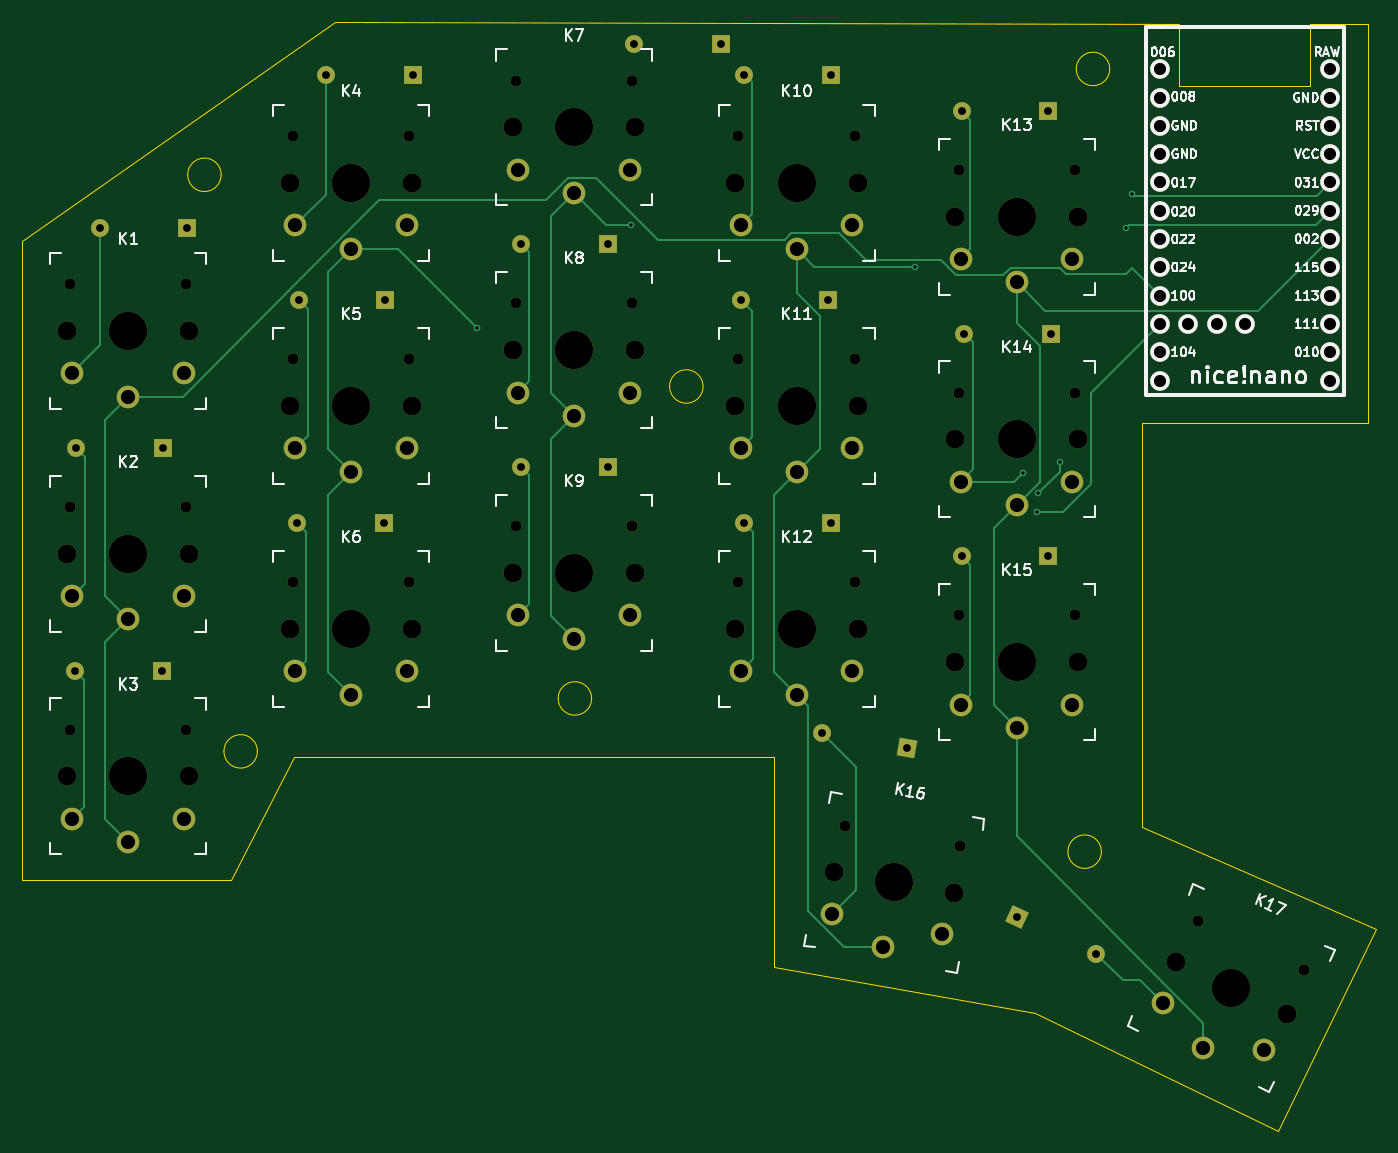
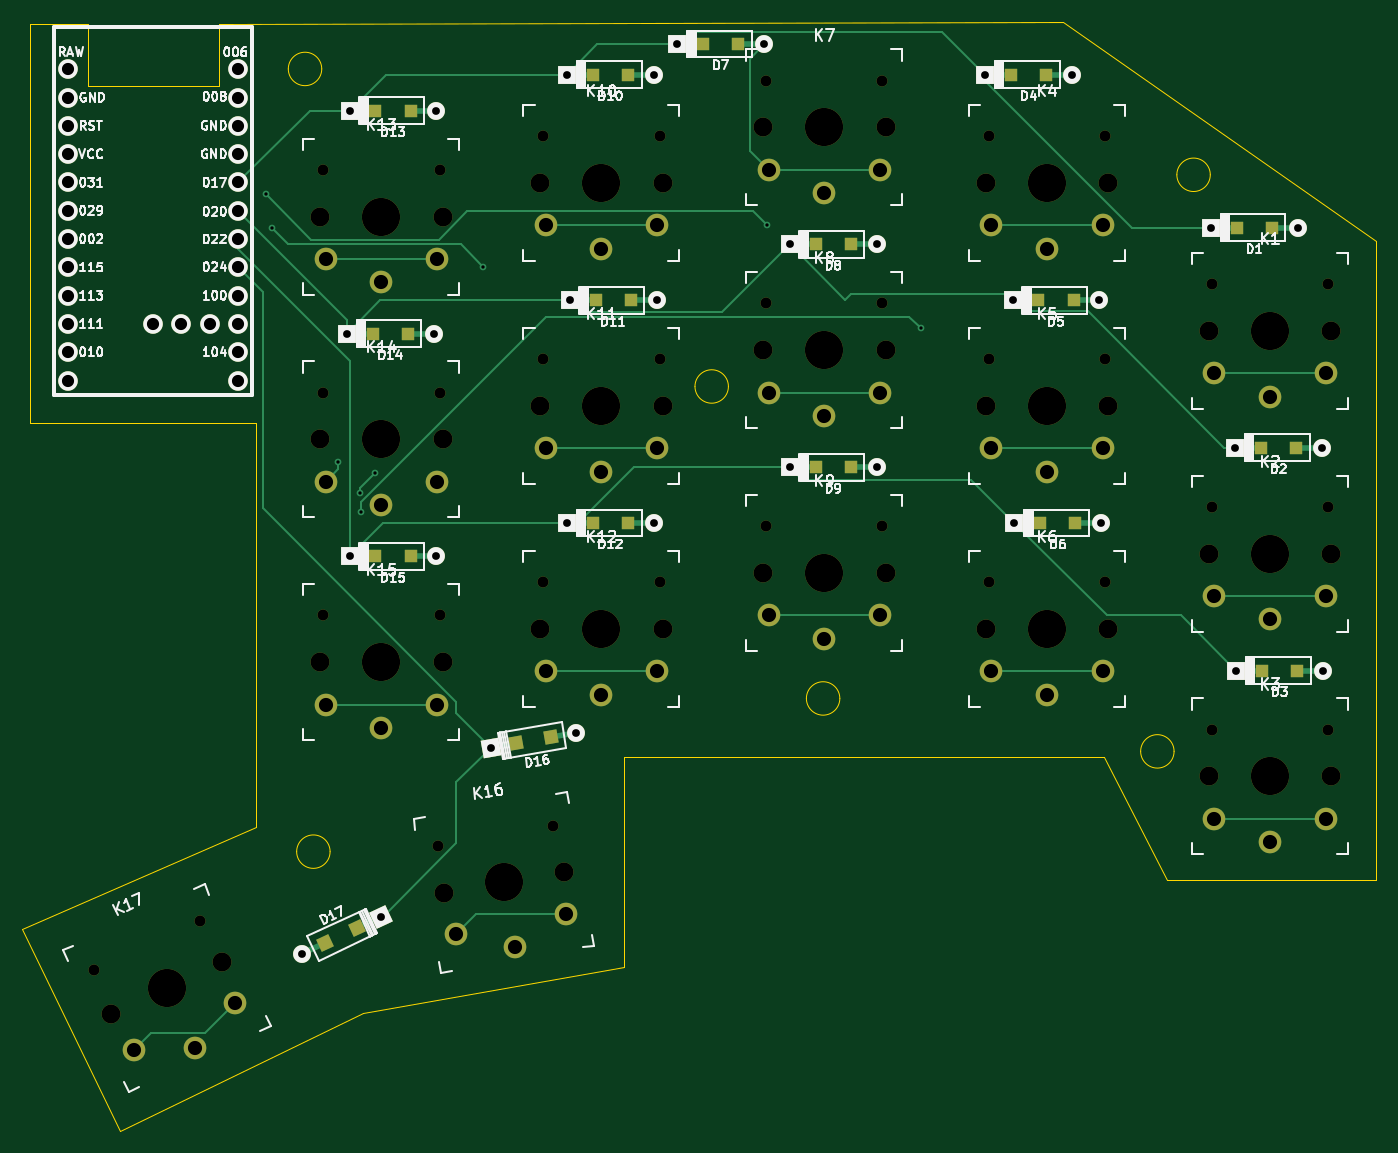
Circuit board: 11 layer files. Board 121.5 x 99.5 mm.
- bottom_copper: ErgoDecks-B_Cu.gbr (16131 bytes)
- bottom_mask: ErgoDecks-B_Mask.gbr (8636 bytes)
- paste: ErgoDecks-B_Paste.gbr (2083 bytes)
- bottom_silk: ErgoDecks-B_Silkscreen.gbr (97387 bytes)
- outline: ErgoDecks-Edge_Cuts.gbr (1958 bytes)
- top_copper: ErgoDecks-F_Cu.gbr (15564 bytes)
- top_mask: ErgoDecks-F_Mask.gbr (7547 bytes)
- paste: ErgoDecks-F_Paste.gbr (467 bytes)
- top_silk: ErgoDecks-F_Silkscreen.gbr (69240 bytes)
- drill: ErgoDecks-NPTH.drl (1773 bytes)
- drill: ErgoDecks-PTH.drl (2373 bytes)

=== bottom_copper: ErgoDecks-B_Cu.gbr (16131 bytes, source omitted) ===
=== bottom_mask: ErgoDecks-B_Mask.gbr (8636 bytes, source omitted) ===
=== paste: ErgoDecks-B_Paste.gbr ===
%TF.GenerationSoftware,KiCad,Pcbnew,9.0.2*%
%TF.CreationDate,2025-05-24T14:32:55-04:00*%
%TF.ProjectId,ErgoDecks,4572676f-4465-4636-9b73-2e6b69636164,rev?*%
%TF.SameCoordinates,Original*%
%TF.FileFunction,Paste,Bot*%
%TF.FilePolarity,Positive*%
%FSLAX46Y46*%
G04 Gerber Fmt 4.6, Leading zero omitted, Abs format (unit mm)*
G04 Created by KiCad (PCBNEW 9.0.2) date 2025-05-24 14:32:55*
%MOMM*%
%LPD*%
G01*
G04 APERTURE LIST*
G04 Aperture macros list*
%AMRotRect*
0 Rectangle, with rotation*
0 The origin of the aperture is its center*
0 $1 length*
0 $2 width*
0 $3 Rotation angle, in degrees counterclockwise*
0 Add horizontal line*
21,1,$1,$2,0,0,$3*%
G04 Aperture macros list end*
%ADD10R,1.200000X1.200000*%
%ADD11RotRect,1.200000X1.200000X170.000000*%
%ADD12RotRect,1.200000X1.200000X335.000000*%
G04 APERTURE END LIST*
D10*
%TO.C,D3*%
X28100000Y-110500000D03*
X24950000Y-110500000D03*
%TD*%
%TO.C,D7*%
X78250000Y-54250000D03*
X75100000Y-54250000D03*
%TD*%
%TO.C,D11*%
X87925000Y-77250000D03*
X84775000Y-77250000D03*
%TD*%
%TO.C,D8*%
X68175000Y-72250000D03*
X65025000Y-72250000D03*
%TD*%
%TO.C,D2*%
X28175000Y-90500000D03*
X25025000Y-90500000D03*
%TD*%
%TO.C,D6*%
X48000000Y-97250000D03*
X44850000Y-97250000D03*
%TD*%
%TO.C,D15*%
X107675000Y-100250000D03*
X104525000Y-100250000D03*
%TD*%
%TO.C,D13*%
X107675000Y-60250000D03*
X104525000Y-60250000D03*
%TD*%
%TO.C,D10*%
X88175000Y-57000000D03*
X85025000Y-57000000D03*
%TD*%
%TO.C,D12*%
X88175000Y-97250000D03*
X85025000Y-97250000D03*
%TD*%
D11*
%TO.C,D16*%
X95051072Y-117023496D03*
X91948928Y-116476504D03*
%TD*%
D10*
%TO.C,D9*%
X68175000Y-92250000D03*
X65025000Y-92250000D03*
%TD*%
D12*
%TO.C,D17*%
X109322565Y-133584376D03*
X112177435Y-134915624D03*
%TD*%
D10*
%TO.C,D1*%
X30375000Y-70750000D03*
X27225000Y-70750000D03*
%TD*%
%TO.C,D5*%
X48175000Y-77250000D03*
X45025000Y-77250000D03*
%TD*%
%TO.C,D4*%
X50625000Y-57000000D03*
X47475000Y-57000000D03*
%TD*%
%TO.C,D14*%
X107925000Y-80250000D03*
X104775000Y-80250000D03*
%TD*%
M02*

=== bottom_silk: ErgoDecks-B_Silkscreen.gbr (97387 bytes, source omitted) ===
=== outline: ErgoDecks-Edge_Cuts.gbr ===
%TF.GenerationSoftware,KiCad,Pcbnew,9.0.2*%
%TF.CreationDate,2025-05-24T14:32:55-04:00*%
%TF.ProjectId,ErgoDecks,4572676f-4465-4636-9b73-2e6b69636164,rev?*%
%TF.SameCoordinates,Original*%
%TF.FileFunction,Profile,NP*%
%FSLAX46Y46*%
G04 Gerber Fmt 4.6, Leading zero omitted, Abs format (unit mm)*
G04 Created by KiCad (PCBNEW 9.0.2) date 2025-05-24 14:32:55*
%MOMM*%
%LPD*%
G01*
G04 APERTURE LIST*
%TA.AperFunction,Profile*%
%ADD10C,0.050000*%
%TD*%
G04 APERTURE END LIST*
D10*
X114750000Y-126750000D02*
G75*
G02*
X111750000Y-126750000I-1500000J0D01*
G01*
X111750000Y-126750000D02*
G75*
G02*
X114750000Y-126750000I1500000J0D01*
G01*
X35750000Y-66000000D02*
G75*
G02*
X32750000Y-66000000I-1500000J0D01*
G01*
X32750000Y-66000000D02*
G75*
G02*
X35750000Y-66000000I1500000J0D01*
G01*
X69000000Y-113000000D02*
G75*
G02*
X66000000Y-113000000I-1500000J0D01*
G01*
X66000000Y-113000000D02*
G75*
G02*
X69000000Y-113000000I1500000J0D01*
G01*
X121750097Y-52466188D02*
X121750000Y-58000000D01*
X133500000Y-58000000D01*
X133500000Y-52500000D01*
X138650000Y-52504145D01*
X138650000Y-88250000D01*
X118400000Y-88250000D01*
X118400000Y-124524393D01*
X139375825Y-133733292D01*
X130638811Y-151789788D01*
X108819898Y-141274650D01*
X85400000Y-137111112D01*
X85400000Y-118250000D01*
X42256383Y-118250000D01*
X36639361Y-129250000D01*
X17900000Y-129250000D01*
X17900000Y-71899991D01*
X45974084Y-52248133D01*
X121750097Y-52466188D01*
X39000000Y-117750000D02*
G75*
G02*
X36000000Y-117750000I-1500000J0D01*
G01*
X36000000Y-117750000D02*
G75*
G02*
X39000000Y-117750000I1500000J0D01*
G01*
X79000000Y-85000000D02*
G75*
G02*
X76000000Y-85000000I-1500000J0D01*
G01*
X76000000Y-85000000D02*
G75*
G02*
X79000000Y-85000000I1500000J0D01*
G01*
X115500000Y-56500000D02*
G75*
G02*
X112500000Y-56500000I-1500000J0D01*
G01*
X112500000Y-56500000D02*
G75*
G02*
X115500000Y-56500000I1500000J0D01*
G01*
M02*

=== top_copper: ErgoDecks-F_Cu.gbr (15564 bytes, source omitted) ===
=== top_mask: ErgoDecks-F_Mask.gbr (7547 bytes, source omitted) ===
=== paste: ErgoDecks-F_Paste.gbr ===
%TF.GenerationSoftware,KiCad,Pcbnew,9.0.2*%
%TF.CreationDate,2025-05-24T14:32:55-04:00*%
%TF.ProjectId,ErgoDecks,4572676f-4465-4636-9b73-2e6b69636164,rev?*%
%TF.SameCoordinates,Original*%
%TF.FileFunction,Paste,Top*%
%TF.FilePolarity,Positive*%
%FSLAX46Y46*%
G04 Gerber Fmt 4.6, Leading zero omitted, Abs format (unit mm)*
G04 Created by KiCad (PCBNEW 9.0.2) date 2025-05-24 14:32:55*
%MOMM*%
%LPD*%
G01*
G04 APERTURE LIST*
G04 APERTURE END LIST*
M02*

=== top_silk: ErgoDecks-F_Silkscreen.gbr (69240 bytes, source omitted) ===
=== drill: ErgoDecks-NPTH.drl ===
M48
; DRILL file {KiCad 9.0.2} date 2025-05-24T14:32:57-0400
; FORMAT={-:-/ absolute / metric / decimal}
; #@! TF.CreationDate,2025-05-24T14:32:57-04:00
; #@! TF.GenerationSoftware,Kicad,Pcbnew,9.0.2
; #@! TF.FileFunction,NonPlated,1,2,NPTH
FMAT,2
METRIC
; #@! TA.AperFunction,NonPlated,NPTH,ComponentDrill
T1C0.991
; #@! TA.AperFunction,NonPlated,NPTH,ComponentDrill
T2C1.702
; #@! TA.AperFunction,NonPlated,NPTH,ComponentDrill
T3C3.429
%
G90
G05
T1
X22.18Y-75.8
X22.18Y-95.8
X22.18Y-115.8
X32.62Y-75.8
X32.62Y-95.8
X32.62Y-115.8
X42.18Y-62.55
X42.18Y-82.55
X42.18Y-102.55
X52.62Y-62.55
X52.62Y-82.55
X52.62Y-102.55
X62.18Y-57.55
X62.18Y-77.55
X62.18Y-97.55
X72.62Y-57.55
X72.62Y-77.55
X72.62Y-97.55
X82.18Y-62.55
X82.18Y-82.55
X82.18Y-102.55
X91.739Y-124.457
X92.62Y-62.55
X92.62Y-82.55
X92.62Y-102.55
X101.93Y-65.55
X101.93Y-85.55
X101.93Y-105.55
X102.02Y-126.27
X112.37Y-65.55
X112.37Y-85.55
X112.37Y-105.55
X123.444Y-132.987
X132.906Y-137.4
T2
X21.9Y-80.0
X21.9Y-100.0
X21.9Y-120.0
X32.9Y-80.0
X32.9Y-100.0
X32.9Y-120.0
X41.9Y-66.75
X41.9Y-86.75
X41.9Y-106.75
X52.9Y-66.75
X52.9Y-86.75
X52.9Y-106.75
X61.9Y-61.75
X61.9Y-81.75
X61.9Y-101.75
X72.9Y-61.75
X72.9Y-81.75
X72.9Y-101.75
X81.9Y-66.75
X81.9Y-86.75
X81.9Y-106.75
X90.734Y-128.545
X92.9Y-66.75
X92.9Y-86.75
X92.9Y-106.75
X101.566Y-130.455
X101.65Y-69.75
X101.65Y-89.75
X101.65Y-109.75
X112.65Y-69.75
X112.65Y-89.75
X112.65Y-109.75
X121.415Y-136.676
X131.385Y-141.324
T3
X27.4Y-80.0
X27.4Y-100.0
X27.4Y-120.0
X47.4Y-66.75
X47.4Y-86.75
X47.4Y-106.75
X67.4Y-61.75
X67.4Y-81.75
X67.4Y-101.75
X87.4Y-66.75
X87.4Y-86.75
X87.4Y-106.75
X96.15Y-129.5
X107.15Y-69.75
X107.15Y-89.75
X107.15Y-109.75
X126.4Y-139.0
M30

=== drill: ErgoDecks-PTH.drl ===
M48
; DRILL file {KiCad 9.0.2} date 2025-05-24T14:32:57-0400
; FORMAT={-:-/ absolute / metric / decimal}
; #@! TF.CreationDate,2025-05-24T14:32:57-04:00
; #@! TF.GenerationSoftware,Kicad,Pcbnew,9.0.2
; #@! TF.FileFunction,Plated,1,2,PTH
FMAT,2
METRIC
; #@! TA.AperFunction,Plated,PTH,ViaDrill
T1C0.300
; #@! TA.AperFunction,Plated,PTH,ComponentDrill
T2C0.700
; #@! TA.AperFunction,Plated,PTH,ComponentDrill
T3C1.092
; #@! TA.AperFunction,Plated,PTH,ComponentDrill
T4C1.270
%
G90
G05
T1
X58.75Y-79.75
X72.5Y-70.5
X98.0Y-74.25
X107.75Y-92.75
X109.0Y-96.25
X109.074Y-94.574
X111.0Y-91.75
X117.0Y-70.75
X117.5Y-67.75
T2
X22.625Y-110.5
X22.7Y-90.5
X24.9Y-70.75
X30.425Y-110.5
X30.5Y-90.5
X32.7Y-70.75
X42.525Y-97.25
X42.7Y-77.25
X45.15Y-57.0
X50.325Y-97.25
X50.5Y-77.25
X52.95Y-57.0
X62.7Y-72.25
X62.7Y-92.25
X70.5Y-72.25
X70.5Y-92.25
X72.775Y-54.25
X80.575Y-54.25
X82.45Y-77.25
X82.7Y-57.0
X82.7Y-97.25
X89.659Y-116.073
X90.25Y-77.25
X90.5Y-57.0
X90.5Y-97.25
X97.341Y-117.427
X102.2Y-60.25
X102.2Y-100.25
X102.45Y-80.25
X107.215Y-132.602
X110.0Y-60.25
X110.0Y-100.25
X110.25Y-80.25
X114.285Y-135.898
T3
X120.03Y-56.53
X120.03Y-59.07
X120.03Y-61.61
X120.03Y-64.15
X120.03Y-66.69
X120.03Y-69.23
X120.03Y-71.77
X120.03Y-74.31
X120.03Y-76.85
X120.03Y-79.39
X120.03Y-81.93
X120.03Y-84.47
X122.57Y-79.39
X125.11Y-79.39
X127.65Y-79.39
X135.27Y-56.53
X135.27Y-59.07
X135.27Y-61.61
X135.27Y-64.15
X135.27Y-66.69
X135.27Y-69.23
X135.27Y-71.77
X135.27Y-74.31
X135.27Y-76.85
X135.27Y-79.39
X135.27Y-81.93
X135.27Y-84.47
T4
X22.4Y-83.8
X22.4Y-103.8
X22.4Y-123.8
X27.4Y-85.9
X27.4Y-105.9
X27.4Y-125.9
X32.4Y-83.8
X32.4Y-103.8
X32.4Y-123.8
X42.4Y-70.55
X42.4Y-90.55
X42.4Y-110.55
X47.4Y-72.65
X47.4Y-92.65
X47.4Y-112.65
X52.4Y-70.55
X52.4Y-90.55
X52.4Y-110.55
X62.4Y-65.55
X62.4Y-85.55
X62.4Y-105.55
X67.4Y-67.65
X67.4Y-87.65
X67.4Y-107.65
X72.4Y-65.55
X72.4Y-85.55
X72.4Y-105.55
X82.4Y-70.55
X82.4Y-90.55
X82.4Y-110.55
X87.4Y-72.65
X87.4Y-92.65
X87.4Y-112.65
X90.566Y-132.374
X92.4Y-70.55
X92.4Y-90.55
X92.4Y-110.55
X95.125Y-135.31
X100.414Y-134.111
X102.15Y-73.55
X102.15Y-93.55
X102.15Y-113.55
X107.15Y-75.65
X107.15Y-95.65
X107.15Y-115.65
X112.15Y-73.55
X112.15Y-93.55
X112.15Y-113.55
X120.263Y-140.331
X123.907Y-144.347
X129.326Y-144.557
M30

